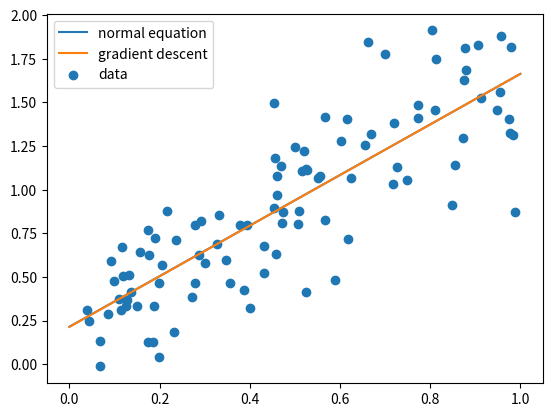

The script that saved this image:
# [redacted]

import random
import matplotlib.pyplot as plt
from statistics import mean
import math

xs = [0.11360325954487849, 0.6175674753122118, 0.27936334840940424, 0.4611393228541354, 0.47273340697149313, 0.8779290169924265, 0.20552877260862257, 0.9483866352997756, 0.8051372748949086, 0.7482560528833611, 0.8111091255795059, 0.4543047912850148, 0.4568171455867005, 0.17730360990716232, 0.9768307878054276, 0.8545778985443001, 0.8793272824499492, 0.19012224356842056, 0.4009795107582318, 0.7179798252542361, 0.5061165276584828, 0.12678567673834884, 0.17445107282141126, 0.09908934915787015, 0.5507648003449744, 0.983383501170468, 0.7001869379128899, 0.9873067316694418, 0.7195685315355539, 0.5255125835418247, 0.6552042793480682, 0.3949363973419817, 0.5666306230538082, 0.912871021708838, 0.5673376622374758, 0.23294700760796805, 0.13568943979573256, 0.9572493545658876, 0.5899525016690911, 0.30106919465422055, 0.1325273084361891, 0.15613228203172014, 0.4606580812861538, 0.2718520606064926, 0.21583347747405623, 0.9057974074030204, 0.5085680269903684, 0.38692795925315393, 0.7735509658720459, 0.6033551103346234, 0.3318059662081235, 0.03986564552538485, 0.8728463577812485, 0.3476945395495966, 0.5208243109275007, 0.5274890886090933, 0.9740054948976523, 0.19881231715521908, 0.2927817187242181, 0.6154375537246695, 0.18709778412848743, 0.11791096065124518, 0.8750955485207845, 0.524319002020453, 0.6243215010461585, 0.23540255050224634, 0.1495413071522459, 0.37842326940506144, 0.4591236105733635, 0.8476567716774138, 0.044002943500390024, 0.46959049416707344, 0.9553604004146984, 0.43268457134543803, 0.18457698104951814, 0.5169534234897956, 0.1158216801405969, 0.5548072940887923, 0.47154362761921775, 0.19931199256176646, 0.06839866813807793, 0.085962530497104, 0.7262443346218184, 0.45348032903219937, 0.4317517740871931, 0.7724150283503761, 0.11002074924354355, 0.812597868269224, 0.1262846516678804, 0.06834432783544164, 0.1747515501882595, 0.09175604411229576, 0.661912840161717, 0.3267002049141523, 0.9798626588170444, 0.6679469611877132, 0.2793087667083717, 0.286959261259077, 0.35619917583157723, 0.5013431931444129]
ys = [0.3125298484101426, 0.714539736769698, 0.7950522596649024, 0.9669153186432893, 0.8709652578573104, 1.8093283926773172, 0.570064383360865, 1.4552574661731843, 1.9117463927440306, 1.0557418897346336, 1.4576948211220229, 1.4955481403198818, 1.1788781739586045, 0.6233907933096023, 1.3232807431928983, 1.1402883564216368, 1.6873266994591163, 0.7247199517836492, 0.3211903118615068, 1.0301871383710617, 0.803459212887557, 0.36932286030825046, 0.7696539238661263, 0.4782362521383379, 1.0689119122183293, 1.3131050557059556, 1.7748468292204793, 0.873104757465986, 1.3841530482894422, 1.117271098192619, 1.2528292206647114, 0.7959812990922204, 0.8276912376230969, 1.5239956818979514, 1.4171584912324011, 0.18515873322086535, 0.4116384784259741, 1.8781119851278634, 0.4800997273569044, 0.5820784567055006, 0.5127489583313176, 0.6424315449164455, 1.0804473736049223, 0.38672027507098883, 0.8794573472170286, 1.8263727646818801, 0.8801447577406115, 0.4233518654565696, 1.4820972582120258, 1.278605733349128, 0.8547886217034861, 0.3077814326352513, 1.2929505608945997, 0.5949891768629255, 1.2193957256273902, 1.1148633618539043, 1.4033329800345282, 0.03887567215732585, 0.8211208780480757, 1.4020614190730005, 0.3337258517183215, 0.5025029827792136, 1.6268500980896654, 0.41204434575279314, 1.069367960986499, 0.7105137921808433, 0.3357698456087497, 0.7983148793074234, 0.633319308401304, 0.9094845352563807, 0.2489011955892243, 1.1333620516339846, 1.5582288932198822, 0.6770399219463202, 0.12541318100080678, 1.1051325333822488, 0.6697629768424262, 1.075779719901427, 0.8103718942168258, 0.4651540430788196, -0.013126715817264434, 0.2871018804482887, 1.1276395757656044, 0.8965092468579632, 0.5225136630080731, 1.4116536044685792, 0.373320836618978, 1.7476384795200712, 0.3311646134058262, 0.1303099699393371, 0.12757587838952655, 0.593978006446019, 1.8437798705859587, 0.6903521591893421, 1.8152213132518493, 1.3189521647556812, 0.4660673569020709, 0.626782216816369, 0.4628734030960964, 1.2467513643851065]

def get_means(xs,ys):
    # Gets the means
    return [mean(xs),mean(ys)]

def regress_normal(xs, ys):
    # Get the means of xs and ys
    means = get_means(xs,ys)
    mean_xs, mean_ys = means[0],means[1]

    # Compute the slope b1
    b1_numerator = sum((x - mean_xs)*(y - mean_ys) for x, y in zip(xs, ys))
    b1_denumerator = sum((x - mean_xs)**2 for x in xs)
    b1 = b1_numerator / b1_denumerator

    # Compute the intercept b0
    b0 = mean_ys - b1 * mean_xs

    # Return Tuple with solution
    return b0, b1


def predict(x, b0, b1):
    '''
    :param x: The x value in question.
    :param b0: Intercept of the line.
    :param b1: Slope of the line.
    :return: The predicted value of y.
    '''
    return b0 + (b1 * x)


def sse(b0, b1):
    '''
    :param b0: Intercept of the line.
    :param b1: Slope of the line.
    :return: The sum of squared errors between the line and the actual values in ys.
    '''

def sse(b0, b1):
    '''
    :param b0: Intercept of the line.
    :param b1: Slope of the line.
    :return: The sum of squared errors between the line and the actual values in ys.
    '''
    return sum([(y - (b0 + b1*x))**2 for x, y in zip(xs, ys)])


def gradient_descent_2d(f):
    '''
    :param f: A function of two arguments.
    :return: The values x and y that minimize f(x, y).
    '''
    epsilon = 0.001
    learning_rate = 0.0001
    x = random.random()
    y = random.random()
    while True:
        # Compute approximated gradient
        x1 = x + epsilon
        y1 = y + epsilon
        z = f(x, y)
        gx = (f(x1, y) - z) / (x1 - x)  # Partial derivative with respect to x
        gy = (f(x, y1) - z) / (y1 - y)  # Partial derivative with respect to y
        # Time to stop?
        if math.sqrt(gx ** 2 + gy ** 2) < epsilon:
            return x, y
        # Take a step
        x -= learning_rate * gx
        y -= learning_rate * gy

b0, b1 = regress_normal(xs, ys)
print(b0, b1)
c0, c1 = gradient_descent_2d(sse)
print(c0, c1)

plt.plot([0, 1], [predict(0, b0, b1), predict(1, b0, b1)], label='normal equation')
plt.plot([0, 1], [predict(0, c0, c1), predict(1, c0, c1)], label='gradient descent')
plt.scatter(xs, ys, label='data')
plt.legend()
plt.show()